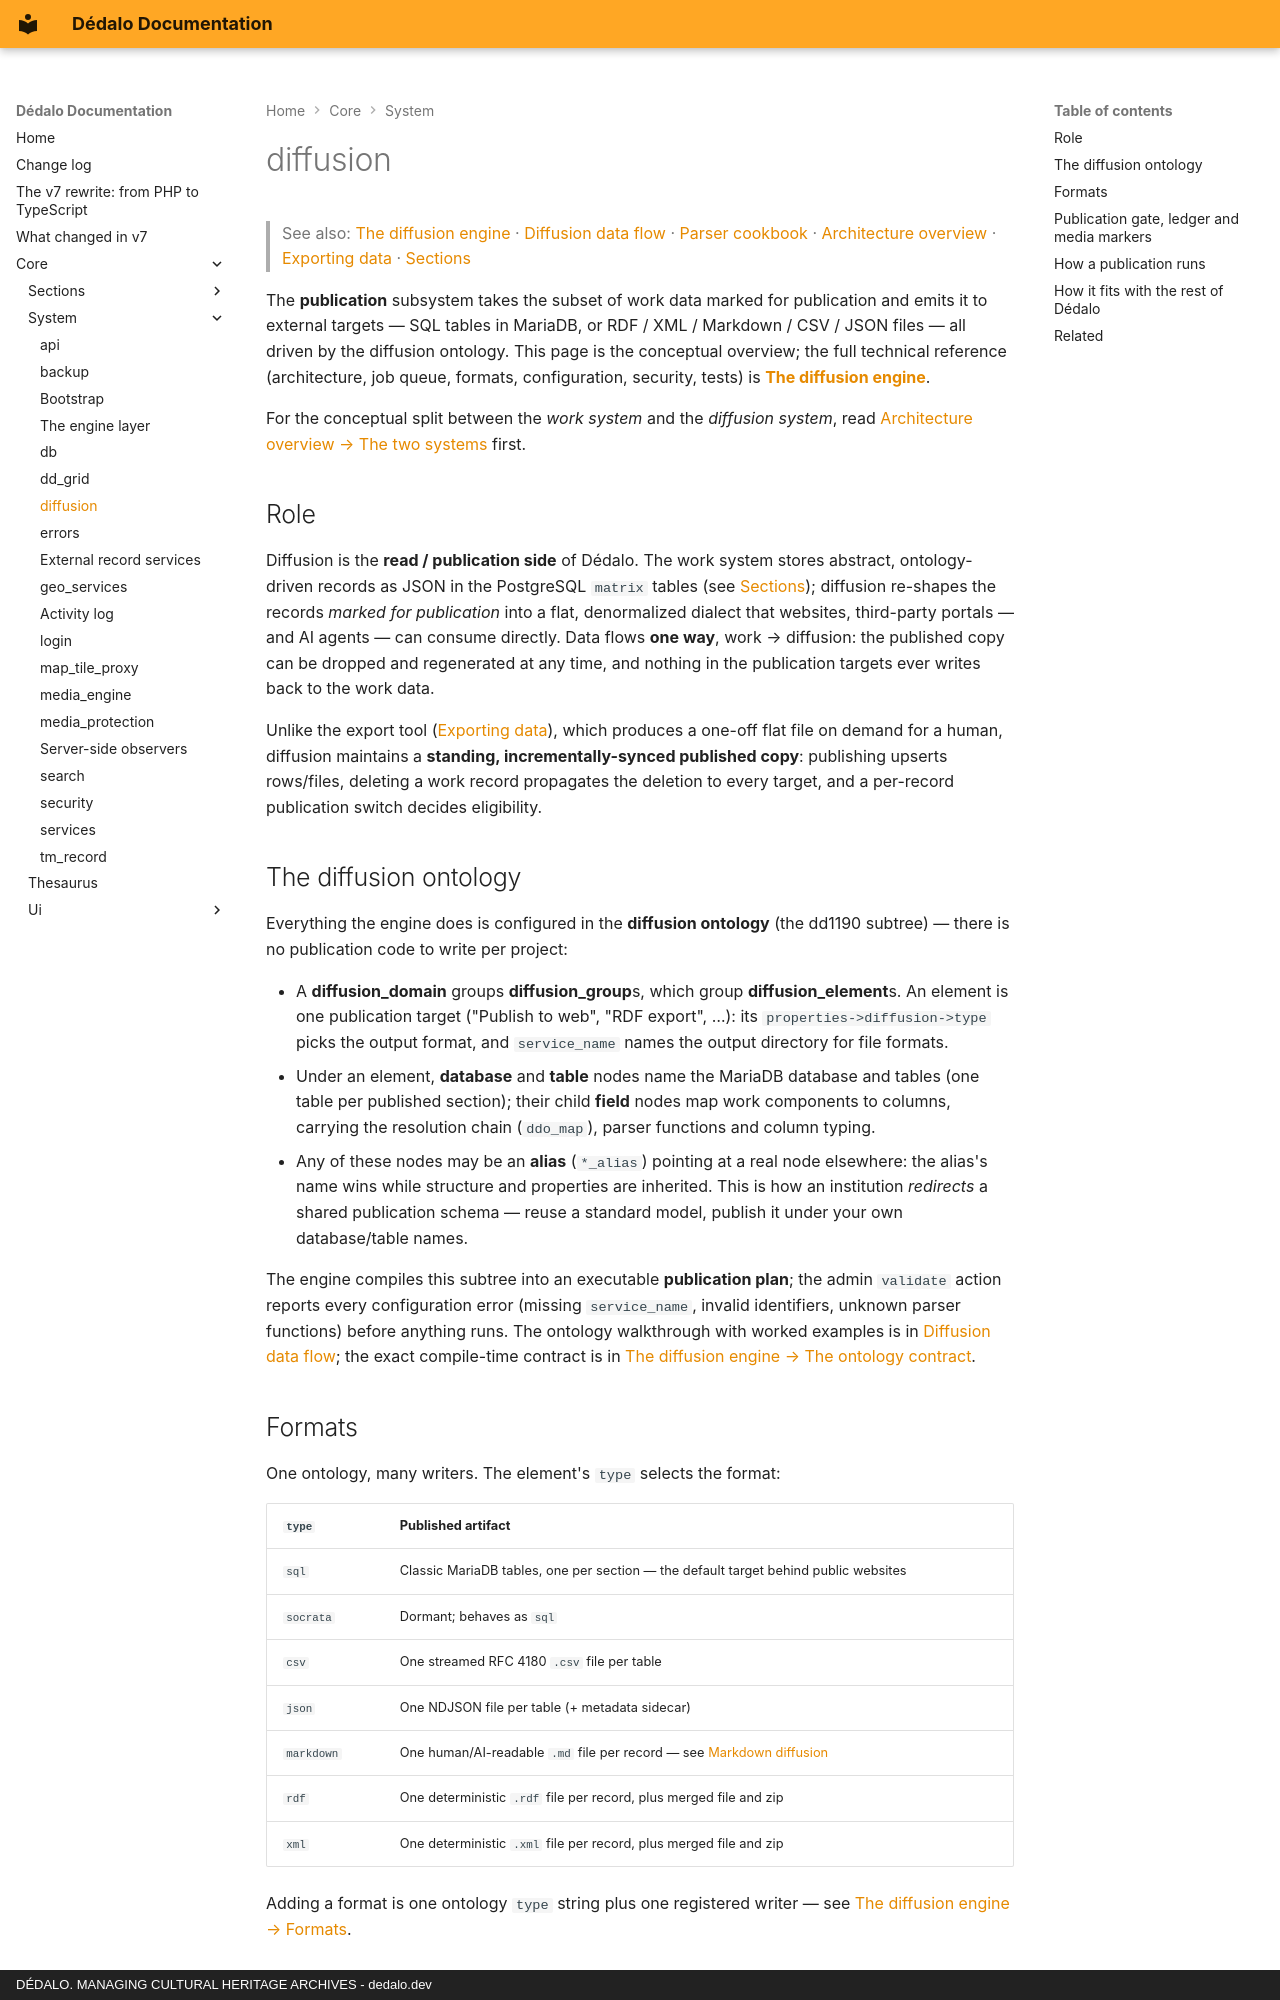

repository: dedalia-org/dedalo · page: core/system/diffusion/index.html · generator: mkdocs · copyright: DÉDALO. MANAGING CULTURAL HERITAGE ARCHIVES - dedalo.dev

# diffusion

> See also: [The diffusion engine](../../diffusion/native_engine.md) · [Diffusion data flow](../../diffusion/diffusion_data_flow.md) · [Parser cookbook](../../diffusion/parsers.md) · [Architecture overview](../architecture_overview.md) · [Exporting data](../../using/exporting_data.md) · [Sections](../sections/index.md)

The **publication** subsystem takes the subset of work data marked for
publication and emits it to external targets — SQL tables in MariaDB, or RDF /
XML / Markdown / CSV / JSON files — all driven by the diffusion ontology. This
page is the conceptual overview; the full technical reference (architecture,
job queue, formats, configuration, security, tests) is
**[The diffusion engine](../../diffusion/native_engine.md)**.

For the conceptual split between the *work system* and the *diffusion system*,
read [Architecture overview → The two systems](../architecture_overview.md#the-two-systems)
first.

## Role

Diffusion is the **read / publication side** of Dédalo. The work system stores
abstract, ontology-driven records as JSON in the PostgreSQL `matrix` tables (see
[Sections](../sections/index.md)); diffusion re-shapes the records *marked for
publication* into a flat, denormalized dialect that websites, third-party
portals — and AI agents — can consume directly. Data flows **one way**, work →
diffusion: the published copy can be dropped and regenerated at any time, and
nothing in the publication targets ever writes back to the work data.

Unlike the export tool ([Exporting data](../../using/exporting_data.md)), which produces
a one-off flat file on demand for a human, diffusion maintains a **standing,
incrementally-synced published copy**: publishing upserts rows/files, deleting a
work record propagates the deletion to every target, and a per-record
publication switch decides eligibility.

## The diffusion ontology

Everything the engine does is configured in the **diffusion ontology** (the
dd1190 subtree) — there is no publication code to write per project:

- A **diffusion_domain** groups **diffusion_group**s, which group
  **diffusion_element**s. An element is one publication target ("Publish to
  web", "RDF export", …): its `properties->diffusion->type` picks the output
  format, and `service_name` names the output directory for file formats.
- Under an element, **database** and **table** nodes name the MariaDB database
  and tables (one table per published section); their child **field** nodes map
  work components to columns, carrying the resolution chain (`ddo_map`), parser
  functions and column typing.
- Any of these nodes may be an **alias** (`*_alias`) pointing at a real node
  elsewhere: the alias's name wins while structure and properties are inherited.
  This is how an institution *redirects* a shared publication schema — reuse a
  standard model, publish it under your own database/table names.

The engine compiles this subtree into an executable **publication plan**; the
admin `validate` action reports every configuration error (missing
`service_name`, invalid identifiers, unknown parser functions) before anything
runs. The ontology walkthrough with worked examples is in
[Diffusion data flow](../../diffusion/diffusion_data_flow.md); the exact
compile-time contract is in
[The diffusion engine → The ontology contract](../../diffusion/native_engine.md#the-ontology-contract).

## Formats

One ontology, many writers. The element's `type` selects the format:

| `type` | Published artifact |
| --- | --- |
| `sql` | Classic MariaDB tables, one per section — the default target behind public websites |
| `socrata` | Dormant; behaves as `sql` |
| `csv` | One streamed RFC 4180 `.csv` file per table |
| `json` | One NDJSON file per table (+ metadata sidecar) |
| `markdown` | One human/AI-readable `.md` file per record — see [Markdown diffusion](../../diffusion/diffusion_markdown.md) |
| `rdf` | One deterministic `.rdf` file per record, plus merged file and zip |
| `xml` | One deterministic `.xml` file per record, plus merged file and zip |

Adding a format is one ontology `type` string plus one registered writer — see
[The diffusion engine → Formats](../../diffusion/native_engine.md#formats).
